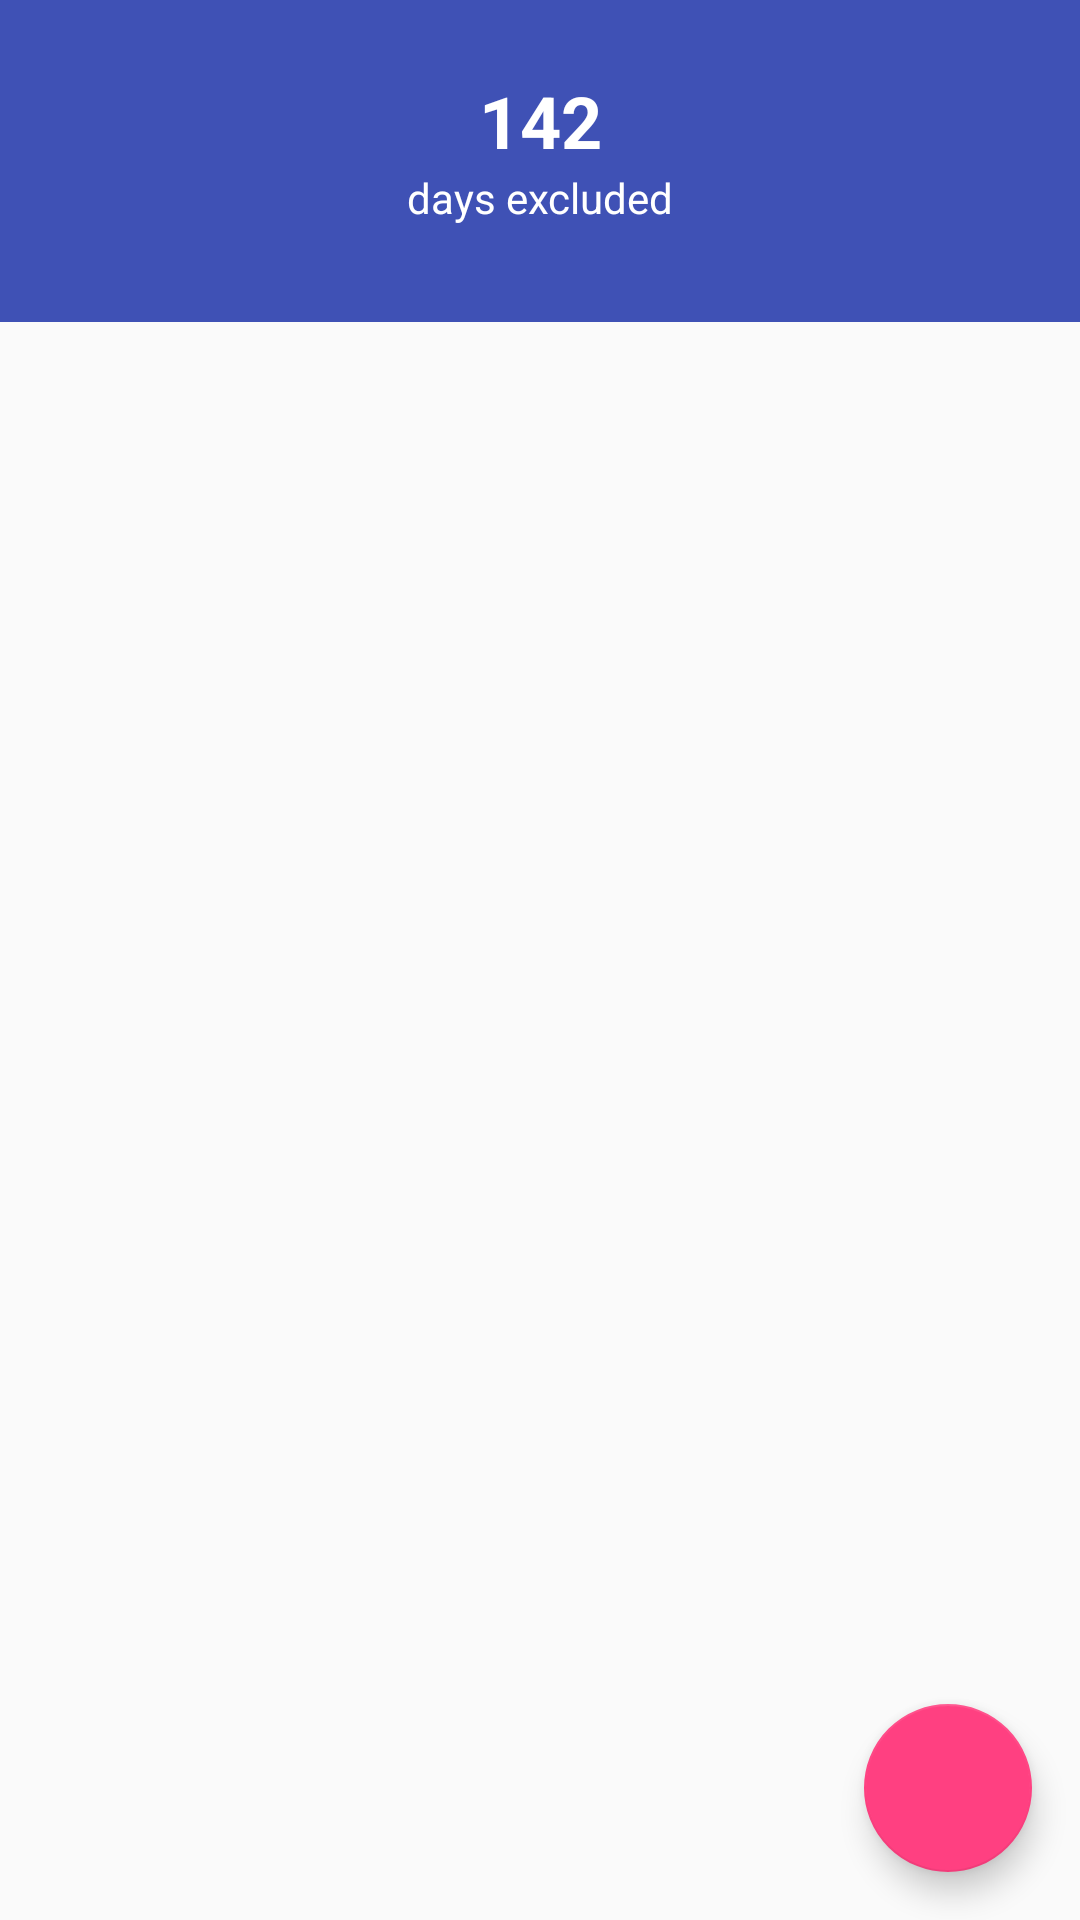

Android layout source for this screen:
<!-- AndroidManifest.xml: application theme AppTheme -->
<!-- res/layout/activity_manage_excluded_days.xml -->
<?xml version="1.0" encoding="utf-8"?>
<android.support.constraint.ConstraintLayout xmlns:android="http://schemas.android.com/apk/res/android"
    xmlns:app="http://schemas.android.com/apk/res-auto"
    android:layout_width="match_parent"
    android:layout_height="match_parent">

    <View
        android:id="@+id/viewHeaderBackground"
        android:layout_width="match_parent"
        android:layout_height="0dp"
        android:background="@color/colorPrimary"
        app:layout_constraintBottom_toBottomOf="@+id/textViewDaysExcluded" />

    <TextView
        android:id="@+id/textViewCount"
        android:layout_width="wrap_content"
        android:layout_height="wrap_content"
        android:paddingTop="24dp"
        android:text="142"
        android:textColor="@android:color/white"
        android:textSize="@dimen/text_headline"
        android:textStyle="bold"
        app:layout_constraintEnd_toEndOf="parent"
        app:layout_constraintStart_toStartOf="parent" />

    <TextView
        android:id="@+id/textViewDaysExcluded"
        android:layout_width="wrap_content"
        android:layout_height="wrap_content"
        android:paddingBottom="32dp"
        android:text="days excluded"
        android:textColor="@android:color/white"
        android:textSize="@dimen/text_body"
        app:layout_constraintEnd_toEndOf="parent"
        app:layout_constraintStart_toStartOf="parent"
        app:layout_constraintTop_toBottomOf="@id/textViewCount" />

    <android.support.v7.widget.RecyclerView
        android:id="@+id/recyclerViewExcludedDays"
        android:layout_width="match_parent"
        android:layout_height="0dp"
        app:layout_constraintBottom_toBottomOf="parent"
        app:layout_constraintTop_toBottomOf="@id/viewHeaderBackground" />

    <android.support.design.widget.FloatingActionButton
        android:id="@+id/floatingActionButtonAddExcludedDays"
        android:layout_width="wrap_content"
        android:layout_height="wrap_content"
        android:layout_margin="@dimen/fab_margin"
        android:src="@drawable/ic_add_white_24dp"
        app:layout_constraintBottom_toBottomOf="parent"
        app:layout_constraintEnd_toEndOf="parent" />

</android.support.constraint.ConstraintLayout>
<!-- resources referenced by this layout -->
<resources>
  <color name="colorPrimary">#3F51B5</color>
  <dimen name="fab_margin">16dp</dimen>
  <dimen name="text_body">14sp</dimen>
  <dimen name="text_headline">24sp</dimen>
  <style name="AppTheme" parent="Theme.AppCompat.Light.DarkActionBar">
          
          <item name="colorPrimary">@color/colorPrimary</item>
          <item name="colorPrimaryDark">@color/colorPrimaryDark</item>
          <item name="colorAccent">@color/colorAccent</item>
      </style>
  <color name="colorPrimaryDark">#303F9F</color>
  <color name="colorAccent">#FF4081</color>
</resources>
